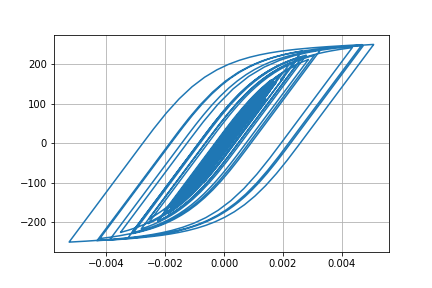

Data behind this chart, as committed beside it:
Desplacment, Force
0.0, 0.0
-2.73410849773743e-07, -0.02734
-9.489077977687765e-07, -0.09489
-1.7711250748335645e-06, -0.1771
-2.524623413445878e-06, -0.2525
-3.0014309963889926e-06, -0.3001
-2.9506541457908234e-06, -0.2951
-2.0536770858616177e-06, -0.2054
7.99359082357719e-08, 0.007994
3.798596700450084e-06, 0.3799
9.277870128721912e-06, 0.9278
1.645930016787189e-05, 1.646
2.5067764221441062e-05, 2.507
3.4677402295187716e-05, 3.468
4.479922210505757e-05, 4.479
5.503248321186002e-05, 5.502
6.510520710311942e-05, 6.509
7.480309130546065e-05, 7.478
8.387490136273547e-05, 8.384
9.202082929764242e-05, 9.198
9.899331668304926e-05, 9.894
0.0001046, 10.46
0.0001088, 10.88
0.0001118, 11.17
0.0001136, 11.35
0.0001145, 11.44
0.0001141, 11.4
0.0001121, 11.21
0.0001081, 10.8
0.0001017, 10.16
9.289029200384665e-05, 9.281
8.190556875589425e-05, 8.182
6.914689919001309e-05, 6.906
5.506448472910662e-05, 5.498
4.009944072410773e-05, 4.002
2.4589095705738156e-05, 2.451
8.818171969304773e-06, 0.8736
-7.023230676230014e-06, -0.7105
-2.2820325897439587e-05, -2.29
-3.849713512378811e-05, -3.858
-5.407365902170401e-05, -5.415
-6.965332779391867e-05, -6.972
-8.546831616010374e-05, -8.552
-0.0001019, -10.19
-0.0001195, -11.95
-0.0001388, -13.88
-0.0001598, -15.97
-0.0001823, -18.2
-0.0002051, -20.47
-0.0002273, -22.68
-0.0002479, -24.72
-0.000266, -26.51
-0.0002811, -28
-0.0002928, -29.15
-0.0003007, -29.93
-0.0003048, -30.33
-0.0003051, -30.37
-0.0003023, -30.08
-0.0002968, -29.53
-0.0002892, -28.77
... 2,941 more rows
